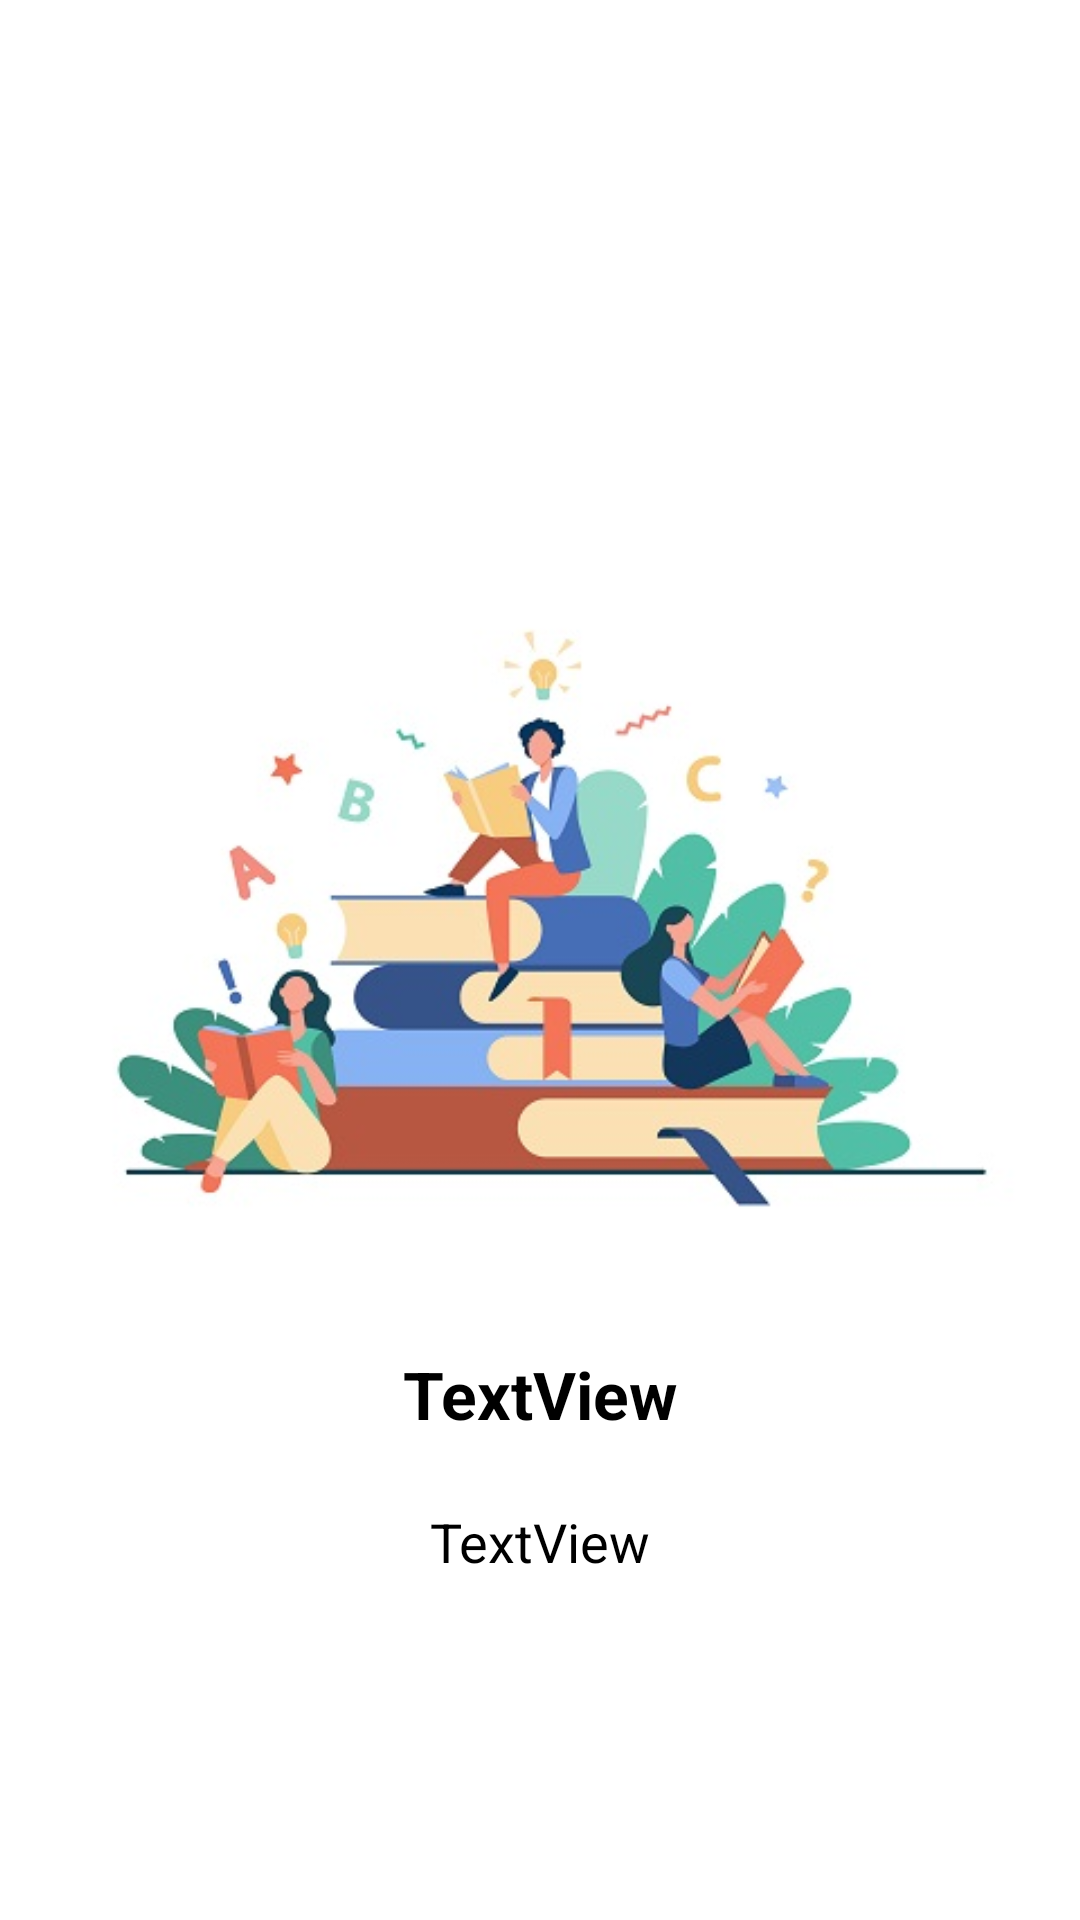

This screen was rendered from an Android layout file. Write that file and the resources it references.
<!-- AndroidManifest.xml: application theme AppTheme -->
<!-- res/layout/layout_screen.xml -->
<?xml version="1.0" encoding="utf-8"?>
<androidx.constraintlayout.widget.ConstraintLayout xmlns:android="http://schemas.android.com/apk/res/android"
    xmlns:app="http://schemas.android.com/apk/res-auto"
    android:layout_width="match_parent"
    android:layout_height="match_parent"
    android:background="#ffffff">

    <TextView
        android:id="@+id/intro_title"
        android:layout_width="match_parent"
        android:layout_height="wrap_content"
        android:layout_marginStart="16dp"
        android:gravity="center"
        android:layout_marginEnd="16dp"
        android:layout_marginBottom="8dp"
        android:text="TextView"
        android:textSize="22sp"
        android:textColor="@color/intro_title"
        android:textStyle="bold"
        app:layout_constraintEnd_toEndOf="parent"
        app:layout_constraintStart_toStartOf="parent"
        app:layout_constraintTop_toBottomOf="@+id/intro_image"
        app:layout_editor_absoluteX="175dp" />

    <TextView
        android:id="@+id/intro_desc"
        android:layout_width="match_parent"
        android:layout_height="wrap_content"
        android:text="TextView"
        android:layout_margin="8dp"
        android:paddingStart="18dp"
        android:paddingEnd="18dp"
        android:maxLines="5"
        android:textSize="18sp"
        android:textColor="@android:color/black"
        android:lineSpacingExtra="15dp"
        android:gravity="center"
        android:textAlignment="center"
        app:layout_constraintBottom_toBottomOf="parent"
        app:layout_constraintEnd_toEndOf="parent"
        app:layout_constraintStart_toStartOf="parent"
        app:layout_constraintTop_toBottomOf="@+id/intro_title"
        app:layout_constraintVertical_bias="0.120000005" />

    <ImageView
        android:id="@+id/intro_image"
        android:layout_width="350dp"
        android:layout_height="350dp"
        android:layout_marginStart="8dp"
        android:paddingTop="50dp"
        android:layout_marginTop="100dp"
        android:layout_marginEnd="8dp"
        android:layout_marginBottom="25dp"
        android:scaleType="centerCrop"
        app:layout_constraintBottom_toTopOf="@+id/intro_title"
        app:layout_constraintEnd_toEndOf="parent"
        app:layout_constraintStart_toStartOf="parent"
        app:layout_constraintTop_toTopOf="parent"
        android:src="@drawable/librarywelcome" />

</androidx.constraintlayout.widget.ConstraintLayout>
<!-- resources referenced by this layout -->
<resources>
  <color name="intro_title">#000000</color>
  <!-- drawable librarywelcome: jpg bitmap (drawable, 48345 bytes) -->
  <style name="AppTheme" parent="Theme.MaterialComponents.Light.NoActionBar">
          
          <item name="colorPrimary">@color/colorPrimary</item>
          <item name="colorPrimaryDark">#F1F1F1</item>
          <item name="colorAccent">@color/colorAccent</item>
      </style>
  <color name="colorPrimary">#6200EE</color>
  <color name="colorAccent">#03DAC5</color>
</resources>
